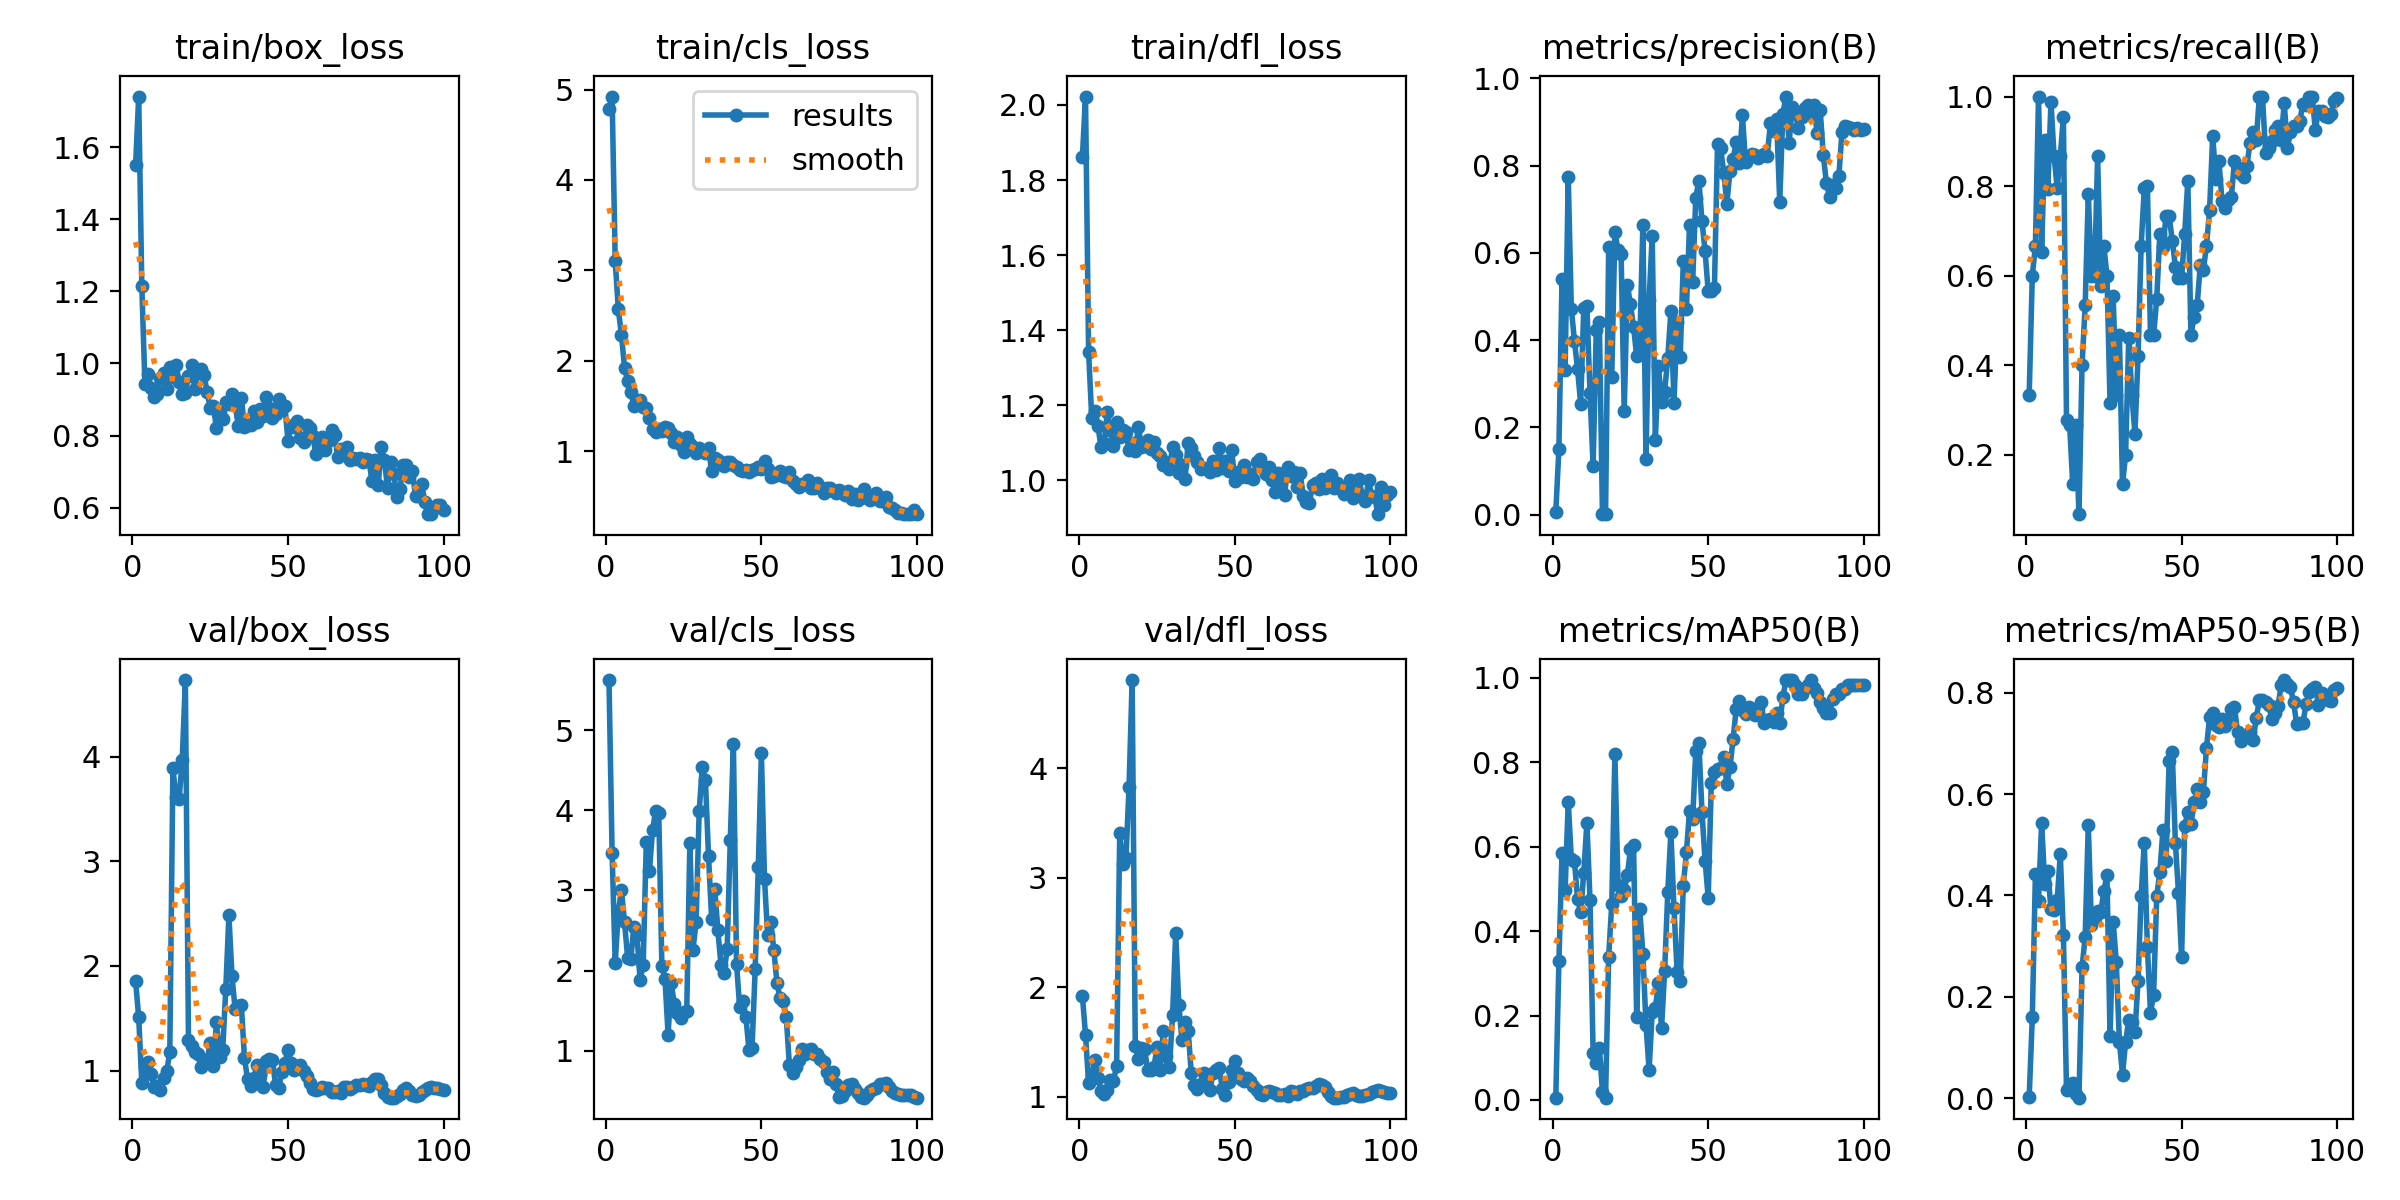

The table this chart was drawn from, first rows:
epoch, time, train/box_loss, train/cls_loss, train/dfl_loss, metrics/precision(B), metrics/recall(B), metrics/mAP50(B), metrics/mAP50-95(B), val/box_loss, val/cls_loss, val/dfl_loss, lr/pg0, lr/pg1, lr/pg2
1, 1.771, 1.55, 4.782, 1.861, 0.00559, 0.3333, 0.00545, 0.00282, 1.855, 5.629, 1.922, 4.287e-05, 4.287e-05, 4.287e-05
2, 2.694, 1.74, 4.922, 2.022, 0.1502, 0.6, 0.3284, 0.1594, 1.509, 3.472, 1.566, 9.90397e-05, 9.90397e-05, 9.90397e-05
3, 4.035, 1.214, 3.105, 1.342, 0.5411, 0.6667, 0.5845, 0.4417, 0.8835, 2.097, 1.122, 0.0001541, 0.0001541, 0.0001541
4, 5.23, 0.9435, 2.568, 1.167, 0.3309, 1, 0.4975, 0.3886, 1.035, 2.737, 1.189, 0.000208, 0.000208, 0.000208
5, 6.253, 0.9713, 2.287, 1.185, 0.7743, 0.653, 0.7071, 0.5439, 1.081, 3.002, 1.336, 0.0002608, 0.0002608, 0.0002608
6, 7.372, 0.9317, 1.923, 1.145, 0.4718, 0.9019, 0.5705, 0.4226, 0.9721, 2.601, 1.174, 0.0003124, 0.0003124, 0.0003124
7, 8.425, 0.9072, 1.778, 1.088, 0.3981, 0.7937, 0.567, 0.4489, 0.8438, 2.16, 1.049, 0.0003629, 0.0003629, 0.0003629
8, 9.491, 0.9152, 1.653, 1.1, 0.3337, 0.9881, 0.4755, 0.3724, 0.8489, 2.143, 1.023, 0.0004123, 0.0004123, 0.0004123
9, 10.54, 0.9607, 1.499, 1.182, 0.2539, 0.8667, 0.445, 0.371, 0.8185, 2.541, 1.063, 0.0004605, 0.0004605, 0.0004605
10, 11.63, 0.9748, 1.527, 1.135, 0.4736, 0.7967, 0.5387, 0.3907, 0.928, 2.446, 1.15, 0.0005077, 0.0005077, 0.0005077
11, 12.67, 0.929, 1.565, 1.091, 0.4775, 0.8667, 0.6569, 0.4812, 0.9976, 1.88, 1.147, 0.0005536, 0.0005536, 0.0005536
12, 13.75, 0.9894, 1.489, 1.156, 0.2787, 0.9545, 0.4744, 0.3216, 1.173, 2.075, 1.28, 0.0005985, 0.0005985, 0.0005985
13, 14.77, 0.9618, 1.483, 1.116, 0.1121, 0.2761, 0.1123, 0.017, 3.889, 3.608, 3.406, 0.0006422, 0.0006422, 0.0006422
14, 15.88, 0.9963, 1.366, 1.135, 0.4223, 0.2667, 0.08835, 0.02766, 3.611, 3.242, 3.125, 0.0006848, 0.0006848, 0.0006848
15, 16.94, 0.9498, 1.251, 1.13, 0.4424, 0.1333, 0.1242, 0.02947, 3.597, 3.755, 3.176, 0.0007263, 0.0007263, 0.0007263
16, 17.98, 0.9165, 1.211, 1.081, 0.00196, 0.2667, 0.01924, 0.0088, 3.967, 3.995, 3.831, 0.0007666, 0.0007666, 0.0007666
17, 19.05, 0.9173, 1.241, 1.101, 0.00103, 0.06667, 0.00542, 0.00106, 4.731, 3.969, 4.805, 0.0008058, 0.0008058, 0.0008058
18, 20.13, 0.9649, 1.221, 1.08, 0.6127, 0.4, 0.3394, 0.2582, 1.292, 2.059, 1.465, 0.0008438, 0.0008438, 0.0008438
19, 21.19, 0.9969, 1.264, 1.142, 0.3161, 0.5333, 0.4654, 0.3183, 1.236, 1.898, 1.347, 0.0008808, 0.0008808, 0.0008808
20, 22.24, 0.9289, 1.262, 1.09, 0.6484, 0.7816, 0.8192, 0.5392, 1.182, 1.201, 1.443, 0.0009166, 0.0009166, 0.0009166
21, 23.23, 0.9761, 1.196, 1.091, 0.6058, 0.6, 0.5084, 0.3416, 1.16, 1.84, 1.434, 0.0009512, 0.0009512, 0.0009512
22, 24.22, 0.9835, 1.102, 1.109, 0.5964, 0.6, 0.4837, 0.3549, 1.034, 1.584, 1.243, 0.0009848, 0.0009848, 0.0009848
23, 25.22, 0.9675, 1.158, 1.084, 0.2374, 0.8667, 0.4975, 0.3689, 1.1, 1.469, 1.245, 0.001017, 0.001017, 0.001017
24, 26.33, 0.9212, 1.068, 1.103, 0.5271, 0.5762, 0.5321, 0.3669, 1.091, 1.408, 1.27, 0.001048, 0.001048, 0.001048
25, 27.31, 0.8764, 0.9967, 1.075, 0.4817, 0.6667, 0.5936, 0.4082, 1.268, 1.485, 1.452, 0.001079, 0.001079, 0.001079
26, 28.32, 0.8829, 1.154, 1.066, 0.4306, 0.6, 0.6034, 0.4412, 1.048, 1.499, 1.246, 0.001075, 0.001075, 0.001075
27, 29.31, 0.8196, 1.074, 1.042, 0.3625, 0.3143, 0.1968, 0.1221, 1.462, 3.591, 1.599, 0.001061, 0.001061, 0.001061
28, 30.27, 0.8683, 1.05, 1.049, 0.3911, 0.5533, 0.4516, 0.3481, 1.132, 2.258, 1.37, 0.001047, 0.001047, 0.001047
29, 31.3, 0.8455, 0.9835, 1.031, 0.6642, 0.3333, 0.3464, 0.269, 1.193, 2.604, 1.273, 0.001033, 0.001033, 0.001033
30, 32.33, 0.8939, 1.032, 1.09, 0.1273, 0.4667, 0.1787, 0.1116, 1.782, 3.993, 1.744, 0.001019, 0.001019, 0.001019
31, 33.35, 0.886, 1.001, 1.067, 0.4908, 0.1333, 0.07074, 0.0467, 2.483, 4.544, 2.496, 0.001005, 0.001005, 0.001005
32, 34.36, 0.9143, 0.9826, 1.021, 0.6392, 0.2, 0.2091, 0.111, 1.899, 4.379, 1.838, 0.0009904, 0.0009904, 0.0009904
33, 35.37, 0.8853, 1.035, 1.041, 0.1714, 0.4595, 0.2181, 0.1539, 1.587, 3.43, 1.518, 0.0009763, 0.0009763, 0.0009763
34, 36.36, 0.8269, 0.7783, 1.004, 0.3408, 0.3333, 0.2762, 0.1501, 1.614, 2.647, 1.68, 0.0009621, 0.0009621, 0.0009621
35, 37.56, 0.9049, 0.9259, 1.101, 0.2572, 0.2465, 0.1704, 0.13, 1.628, 3.02, 1.603, 0.000948, 0.000948, 0.000948
36, 38.59, 0.8244, 0.9041, 1.085, 0.2821, 0.4202, 0.3056, 0.231, 1.121, 2.503, 1.221, 0.0009339, 0.0009339, 0.0009339
37, 39.64, 0.8297, 0.8624, 1.064, 0.3585, 0.6667, 0.4921, 0.399, 0.9178, 2.074, 1.111, 0.0009197, 0.0009197, 0.0009197
38, 40.7, 0.8279, 0.8402, 1.049, 0.466, 0.7949, 0.6343, 0.5045, 0.8543, 1.975, 1.074, 0.0009056, 0.0009056, 0.0009056
39, 41.76, 0.8672, 0.878, 1.029, 0.2569, 0.8, 0.454, 0.2987, 0.9289, 2.273, 1.115, 0.0008914, 0.0008914, 0.0008914
40, 42.77, 0.8387, 0.8832, 1.034, 0.4406, 0.4667, 0.3043, 0.1685, 1.05, 3.633, 1.215, 0.0008773, 0.0008773, 0.0008773
41, 43.79, 0.8745, 0.8466, 1.031, 0.361, 0.4667, 0.282, 0.2041, 0.955, 4.829, 1.196, 0.0008631, 0.0008631, 0.0008631
42, 44.76, 0.8538, 0.8224, 1.024, 0.5807, 0.5472, 0.5079, 0.3987, 0.8425, 2.087, 1.063, 0.000849, 0.000849, 0.000849
43, 45.77, 0.9069, 0.7878, 1.053, 0.4717, 0.6927, 0.5878, 0.4457, 1.089, 1.548, 1.214, 0.0008348, 0.0008348, 0.0008348
44, 46.83, 0.8753, 0.7833, 1.029, 0.6643, 0.663, 0.6838, 0.5292, 1.111, 1.617, 1.24, 0.0008207, 0.0008207, 0.0008207
45, 47.92, 0.849, 0.7939, 1.087, 0.532, 0.7333, 0.6647, 0.4689, 1.106, 1.424, 1.264, 0.0008065, 0.0008065, 0.0008065
46, 49, 0.8588, 0.7715, 1.034, 0.7264, 0.7333, 0.8265, 0.6655, 0.8587, 1.012, 1.066, 0.0007924, 0.0007924, 0.0007924
47, 50.03, 0.9005, 0.7977, 1.051, 0.7649, 0.6778, 0.8454, 0.6823, 0.8379, 1.038, 1.016, 0.0007782, 0.0007782, 0.0007782
48, 51.09, 0.8813, 0.8026, 1.026, 0.673, 0.62, 0.6827, 0.5037, 0.9835, 2.018, 1.13, 0.0007641, 0.0007641, 0.0007641
49, 52.13, 0.8818, 0.8241, 1.081, 0.6038, 0.5944, 0.5671, 0.4055, 1.075, 3.29, 1.241, 0.0007499, 0.0007499, 0.0007499
50, 53.2, 0.785, 0.8029, 0.9995, 0.5115, 0.5945, 0.479, 0.2778, 1.197, 4.715, 1.327, 0.0007358, 0.0007358, 0.0007358
51, 54.21, 0.8256, 0.8897, 1.023, 0.5115, 0.6938, 0.7519, 0.5368, 1.072, 3.141, 1.218, 0.0007216, 0.0007216, 0.0007216
52, 55.26, 0.824, 0.8053, 1.01, 0.5184, 0.8124, 0.7772, 0.5655, 1.01, 2.44, 1.164, 0.0007075, 0.0007075, 0.0007075
53, 56.28, 0.8401, 0.7147, 1.042, 0.8499, 0.4667, 0.784, 0.5408, 1.041, 2.612, 1.148, 0.0006934, 0.0006934, 0.0006934
54, 57.32, 0.7922, 0.7291, 1.008, 0.8404, 0.5072, 0.7876, 0.5838, 1.058, 2.255, 1.173, 0.0006792, 0.0006792, 0.0006792
55, 58.45, 0.7811, 0.748, 1.017, 0.7832, 0.5333, 0.8124, 0.6094, 1, 1.848, 1.143, 0.0006651, 0.0006651, 0.0006651
56, 59.54, 0.8281, 0.786, 1.005, 0.713, 0.6226, 0.7483, 0.5843, 0.9475, 1.654, 1.1, 0.0006509, 0.0006509, 0.0006509
57, 60.59, 0.82, 0.7311, 1.049, 0.7872, 0.6128, 0.7886, 0.6034, 0.8863, 1.626, 1.065, 0.0006368, 0.0006368, 0.0006368
58, 61.66, 0.7978, 0.7109, 1.056, 0.8141, 0.6667, 0.8546, 0.6917, 0.8264, 1.415, 1.029, 0.0006226, 0.0006226, 0.0006226
59, 62.74, 0.7474, 0.7679, 1.034, 0.8547, 0.7471, 0.9271, 0.7517, 0.8192, 0.8194, 1.02, 0.0006085, 0.0006085, 0.0006085
60, 63.77, 0.7797, 0.6702, 1.018, 0.8051, 0.9124, 0.9458, 0.7608, 0.8291, 0.7242, 1.047, 0.0005943, 0.0005943, 0.0005943
... 40 more rows
